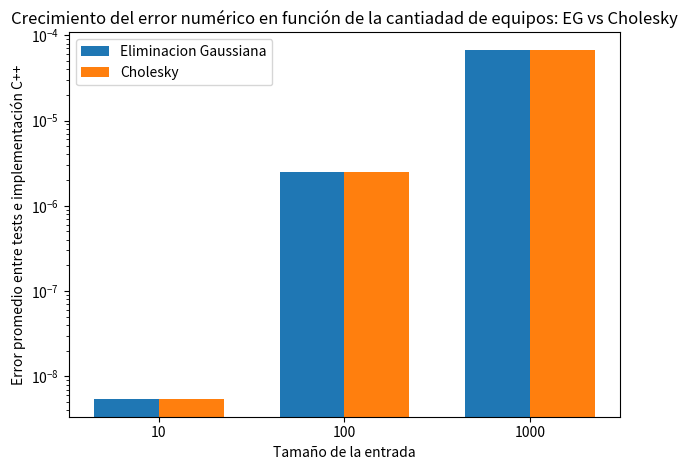

Write the Python code that produced this figure.
import matplotlib
import matplotlib.pyplot as plt
import numpy as np


labels = ['10', '100', '1000']
eg = [5.389574009306841e-09, 2.46762398720346e-06, 6.738284039480048e-05]
cholesky = [5.389574009306841e-09, 2.4676239877041704e-06, 6.738284032510838e-05]


x = np.arange(len(labels))  # the label locations
width = 0.35  # the width of the bars

fig, ax = plt.subplots()
rects1 = ax.bar(x - width/2, eg, width, label='Eliminacion Gaussiana')
rects2 = ax.bar(x + width/2, cholesky, width, label='Cholesky')

# Add some text for labels, title and custom x-axis tick labels, etc.
ax.set_ylabel('Error promedio entre tests e implementación C++')
ax.set_xlabel('Tamaño de la entrada')
ax.set_title('Crecimiento del error numérico en función de la cantiadad de equipos: EG vs Cholesky')
ax.set_xticks(x)
ax.set_xticklabels(labels)
ax.legend()


def autolabel(rects):
    """Attach a text label above each bar in *rects*, displaying its height."""
    for rect in rects:
        height = rect.get_height()

        ax.set_yscale('log')


autolabel(rects1)
autolabel(rects2)

fig.tight_layout()

plt.show()